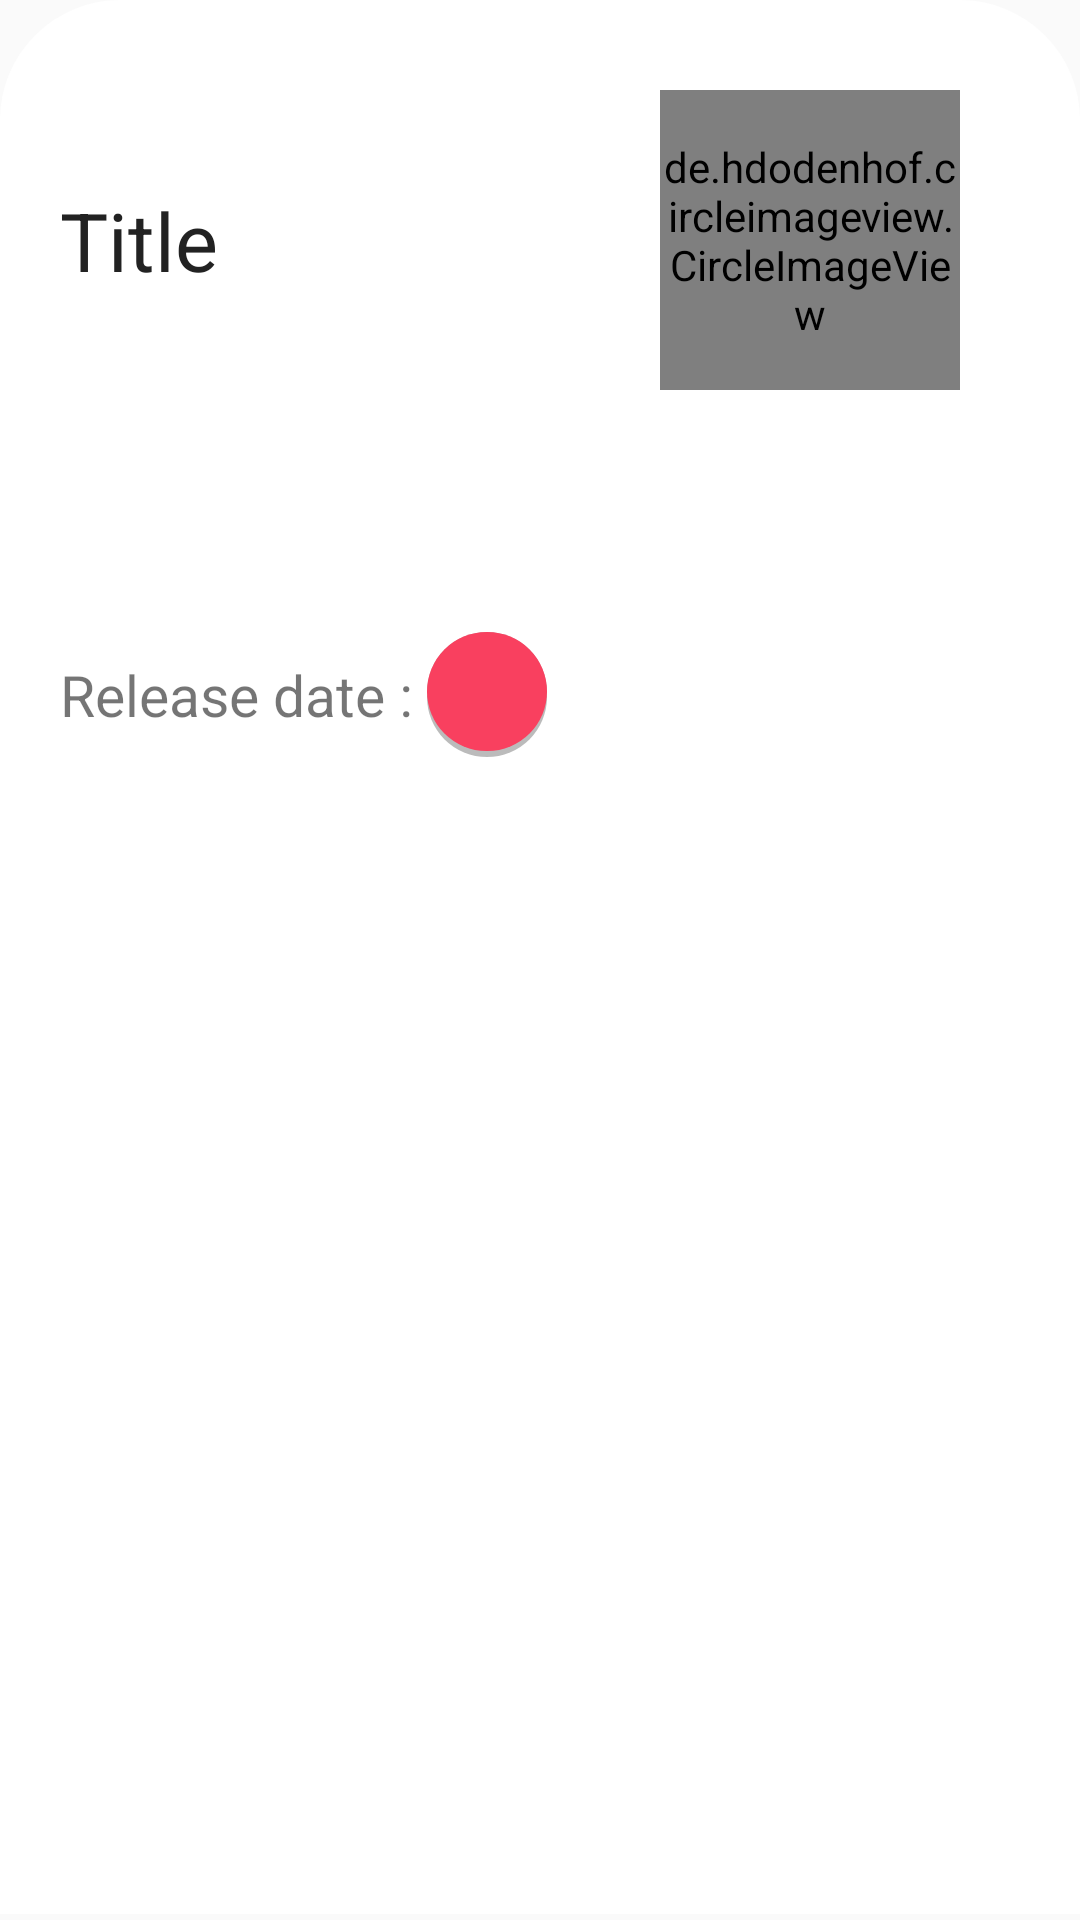

The Android layout XML behind this screen, and the referenced resources:
<!-- AndroidManifest.xml: application theme AppTheme -->
<!-- res/layout/layout_fragment_people.xml -->
<?xml version="1.0" encoding="utf-8"?>
<RelativeLayout xmlns:android="http://schemas.android.com/apk/res/android"
    xmlns:tools="http://schemas.android.com/tools"
    android:layout_width="match_parent"
    android:layout_height="match_parent"
    android:background="@drawable/series_rounded_background"

    android:clickable="true"
    tools:context=".Preview.Series.SeasonsFragment">

    


    <ImageView
        android:id="@+id/sendBack"
        android:src="@drawable/ic_close"
        android:layout_width="35dp"
        android:layout_height="35dp"
        android:textColor="#fff"
        android:textSize="35dp"
        android:layout_alignParentRight="true"
        android:layout_margin="17dp"
        android:text="@string/hello_blank_fragment" />




    <LinearLayout
        android:layout_width="match_parent"
        android:layout_height="match_parent"
        android:layout_marginTop="30dp"
        android:layout_marginLeft="20dp"
        android:orientation="vertical"
        >


                    <LinearLayout
                        android:layout_width="match_parent"
                        android:layout_height="wrap_content"
                        android:orientation="horizontal"
                        >

                        <TextView
                            android:id="@+id/personTitle"
                            android:layout_width="200dp"
                            android:layout_height="wrap_content"
                            android:text="Title"
                            android:textSize="27sp"
                            android:textColor="#222"
                            android:layout_gravity="center_vertical"

                            />

                        <de.hdodenhof.circleimageview.CircleImageView
                            android:id="@+id/personImage"
                            android:src="@drawable/ic_close"
                            android:layout_width="100dp"
                            android:layout_height="100dp"
                            android:layout_alignParentRight="true" />


                    </LinearLayout>


<android.support.v4.widget.NestedScrollView
    android:layout_width="match_parent"
    android:layout_height="wrap_content"
    android:layout_marginTop="15dp"
    android:layout_marginBottom="15dp"
    >

<LinearLayout
    android:layout_width="match_parent"
    android:layout_height="wrap_content"
    android:orientation="vertical"
    >

    <TextView
        android:id="@+id/personOverview"
        android:layout_marginRight="10dp"
        android:layout_width="match_parent"
        android:layout_height="wrap_content"
        android:textSize="19sp"
        android:layout_marginTop="25dp"
        />

    <LinearLayout
        android:layout_marginTop="15dp"
        android:layout_width="match_parent"
        android:layout_height="wrap_content"
        android:orientation="horizontal"
        >
        <TextView
            android:layout_marginTop="8dp"
            android:layout_marginBottom="8dp"
            android:id="@+id/txt1"
            android:layout_width="wrap_content"
            android:layout_height="wrap_content"
            android:textSize="19sp"
            android:text="Release date : "
            />
        <RelativeLayout
            android:layout_width="wrap_content"
            android:layout_height="wrap_content"
            android:background="@drawable/seasons_rounded_background"

            >
            <TextView
                android:layout_marginRight="20dp"
                android:layout_marginLeft="20dp"
                android:layout_marginTop="8dp"
                android:layout_marginBottom="8dp"
                android:id="@+id/personReleaseDate"
                android:layout_width="wrap_content"
                android:layout_height="wrap_content"
                android:textSize="19sp"
                android:textColor="#fff"

                />


        </RelativeLayout>



    </LinearLayout>


</LinearLayout>


</android.support.v4.widget.NestedScrollView>





    </LinearLayout>


</RelativeLayout>
<!-- resources referenced by this layout -->
<resources>
  <!-- drawable seasons_rounded_background (drawable-v24) -->
  <?xml version="1.0" encoding="utf-8"?>
  <layer-list xmlns:android="http://schemas.android.com/apk/res/android">
      <item>
          <shape android:shape="rectangle">
              <solid android:color="#44000000"/>
              <corners
                  android:bottomRightRadius="100dp"
                  android:bottomLeftRadius="100dp"
                  android:topLeftRadius="100dp"
                  android:topRightRadius="100dp"/>
          </shape>
      </item>
  
      <item
          android:left="0dp"
          android:right="0dp"
          android:top="0dp"
          android:bottom="2dp">
          <shape android:shape="rectangle">
              <solid android:color="#F9405F"/>
              <corners
                  android:bottomRightRadius="100dp"
                  android:bottomLeftRadius="100dp"
                  android:topLeftRadius="100dp"
                  android:topRightRadius="100dp"/>
          </shape>
      </item>
  </layer-list>
  <!-- drawable series_rounded_background (drawable-v24) -->
  <?xml version="1.0" encoding="utf-8"?>
  <layer-list xmlns:android="http://schemas.android.com/apk/res/android">
      <item
  
          android:left="0dp"
          android:right="0dp"
          android:top="100dp"
          android:bottom="2dp">
          <shape android:shape="rectangle" >
              <solid android:color="#44000000"/>
              <corners
                  android:bottomRightRadius="100dp"
                  android:bottomLeftRadius="100dp"
                  android:topLeftRadius="100dp"
                  android:topRightRadius="100dp"/>
          </shape>
      </item>
  
      <item
          android:left="0dp"
          android:right="0dp"
          android:top="0dp"
          android:bottom="2dp">
          <shape android:shape="rectangle">
              <solid android:color="#fff"/>
              <corners
                  android:bottomRightRadius="0dp"
                  android:bottomLeftRadius="0dp"
                  android:topLeftRadius="40dp"
                  android:topRightRadius="40dp"/>
          </shape>
      </item>
  </layer-list>
  <string name="hello_blank_fragment">Hello blank fragment</string>
  <style name="AppTheme" parent="Theme.AppCompat.Light.NoActionBar">
          
          <item name="colorPrimary">@color/colorPrimary</item>
          <item name="colorPrimaryDark">#efefef</item>
          <item name="colorAccent">@color/colorAccent</item>
          <item name="android:windowTranslucentStatus">true</item>
          <item name="android:windowTranslucentNavigation">true</item>
  
          <item name="android:actionMenuTextColor">@color/colorWhite</item>
      </style>
  <color name="colorPrimary">#2AE9EC</color>
  <color name="colorAccent">#FF4081</color>
  <color name="colorWhite">#fff</color>
</resources>
